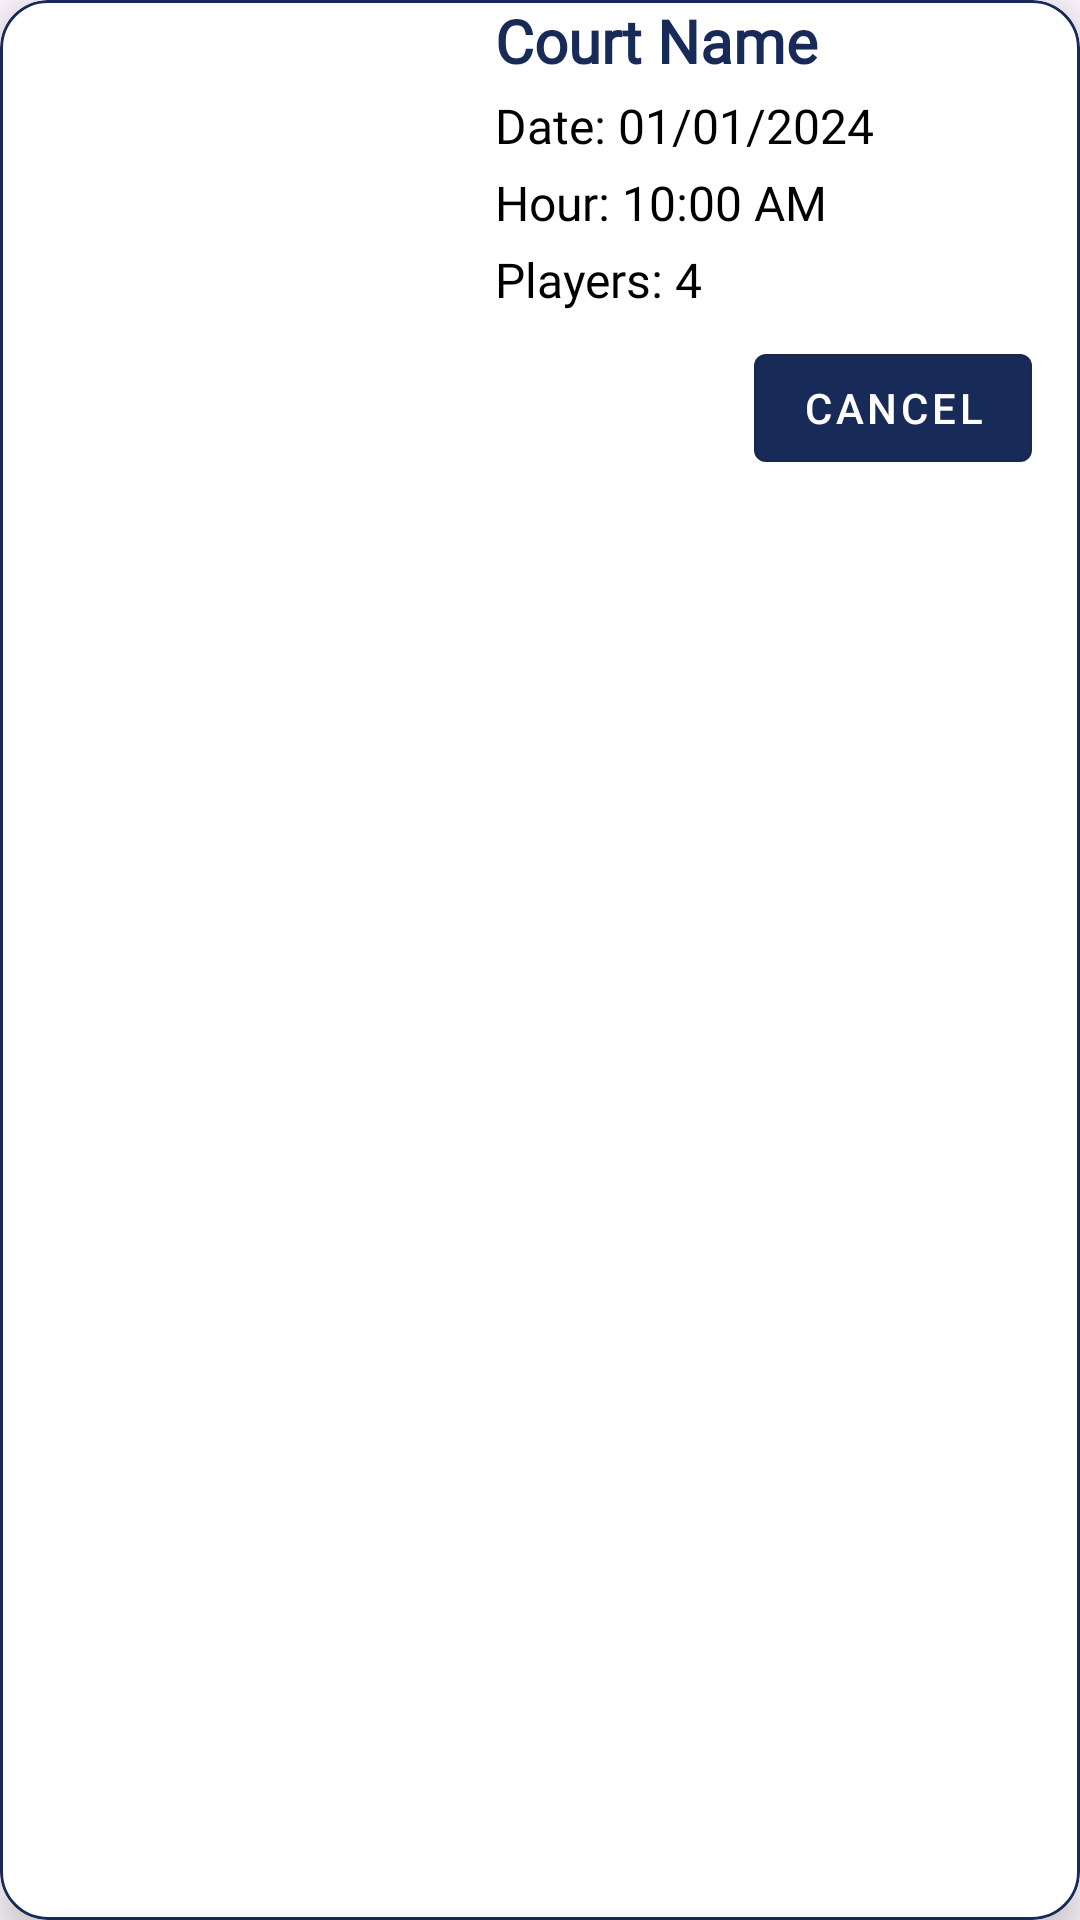

Android layout source for this screen:
<!-- AndroidManifest.xml: application theme Theme.Pickcourt -->
<!-- res/layout/reservation_item.xml -->
<com.google.android.material.card.MaterialCardView
    android:id="@+id/reservation_CARD"
    xmlns:android="http://schemas.android.com/apk/res/android"
    xmlns:app="http://schemas.android.com/apk/res-auto"
    android:layout_width="match_parent"
    android:layout_height="wrap_content"
    android:layout_marginHorizontal="16dp"
    android:layout_marginVertical="8dp"
    android:backgroundTint="@android:color/white"
    app:cardCornerRadius="16dp"
    app:cardElevation="8dp"
    app:strokeColor="@color/primary_blue"
    app:strokeWidth="1dp">

    <androidx.constraintlayout.widget.ConstraintLayout
        android:layout_width="match_parent"
        android:layout_height="wrap_content">

        
        <com.google.android.material.imageview.ShapeableImageView
            android:id="@+id/reservation_IMG_photo"
            android:layout_width="155dp"
            android:layout_height="0dp"
            android:scaleType="centerCrop"
            app:shapeAppearanceOverlay="@style/RoundedImageView"
            app:layout_constraintStart_toStartOf="parent"
            app:layout_constraintTop_toTopOf="parent"
            app:layout_constraintBottom_toBottomOf="parent"
          />

        
        <TextView
            android:id="@+id/reservation_LBL_courtName"
            android:layout_width="0dp"
            android:layout_height="wrap_content"
            android:textSize="20sp"
            android:textStyle="bold"
            android:textColor="@color/primary_blue"
            android:fontFamily="@font/monaltmedium"
            app:layout_constraintTop_toTopOf="parent"
            app:layout_constraintStart_toEndOf="@id/reservation_IMG_photo"
            app:layout_constraintEnd_toEndOf="parent"
            android:layout_marginStart="10dp"
            android:text="Court Name" />

        
        <TextView
            android:id="@+id/reservation_LBL_date"
            android:layout_width="wrap_content"
            android:layout_height="wrap_content"
            android:textSize="16sp"
            android:fontFamily="@font/monaltmedium"
            android:textColor="@color/black"
            app:layout_constraintTop_toBottomOf="@id/reservation_LBL_courtName"
            app:layout_constraintStart_toEndOf="@id/reservation_IMG_photo"
            android:layout_marginTop="4dp"
            android:layout_marginStart="10dp"
            android:text="Date: 01/01/2024" />

        
        <TextView
            android:id="@+id/reservation_LBL_hour"
            android:layout_width="wrap_content"
            android:layout_height="wrap_content"
            android:textSize="16sp"
            android:fontFamily="@font/monaltmedium"
            android:textColor="@color/black"
            app:layout_constraintTop_toBottomOf="@id/reservation_LBL_date"
            app:layout_constraintStart_toEndOf="@id/reservation_IMG_photo"
            android:layout_marginTop="4dp"
            android:layout_marginStart="10dp"
            android:text="Hour: 10:00 AM" />

        
        <TextView
            android:id="@+id/reservation_LBL_numPlayers"
            android:layout_width="wrap_content"
            android:layout_height="wrap_content"
            android:textSize="16sp"
            android:fontFamily="@font/monaltmedium"
            android:textColor="@color/black"
            app:layout_constraintTop_toBottomOf="@id/reservation_LBL_hour"
            app:layout_constraintStart_toEndOf="@id/reservation_IMG_photo"
            android:layout_marginTop="4dp"
            android:layout_marginStart="10dp"
            android:text="Players: 4" />

        
        <com.google.android.material.button.MaterialButton
            android:id="@+id/reservation_BTN_cancel"
            android:layout_width="wrap_content"
            android:layout_height="wrap_content"
            android:text="Cancel"
            android:layout_marginTop="8dp"
            android:layout_marginEnd="16dp"
            app:backgroundTint="@color/primary_blue"
            android:textColor="@color/white"
            app:layout_constraintTop_toBottomOf="@id/reservation_LBL_numPlayers"
            app:layout_constraintEnd_toEndOf="parent"
            app:layout_constraintBottom_toBottomOf="parent"
            style="@style/Widget.MaterialComponents.Button.OutlinedButton" />

    </androidx.constraintlayout.widget.ConstraintLayout>

</com.google.android.material.card.MaterialCardView>
<!-- resources referenced by this layout -->
<resources>
  <color name="black">#FF000000</color>
  <color name="primary_blue">#182A58</color>
  <color name="white">#FFFFFFFF</color>
  <style name="RoundedImageView">
          <item name="cornerFamily">rounded</item>
          <item name="cornerSize">15dp</item>
      </style>
  <style name="Theme.Pickcourt" parent="Base.Theme.Pickcourt" />
  <style name="Base.Theme.Pickcourt" parent="Theme.Material3.DayNight.NoActionBar">
          
          
      </style>
</resources>
